Dataset: dataset (GitHub, cameronlgreen/cockatoo_project). Classes: cockatoo, galah, king parrot, kookaburra, lorikeet, magpie, miner bird, rosella.

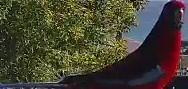
Label: rosella

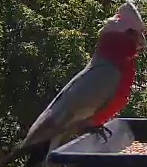
Label: galah

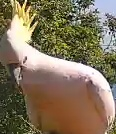
Label: cockatoo

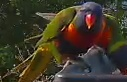
Label: lorikeet

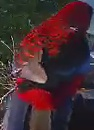
Label: rosella

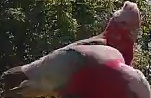
Label: galah
